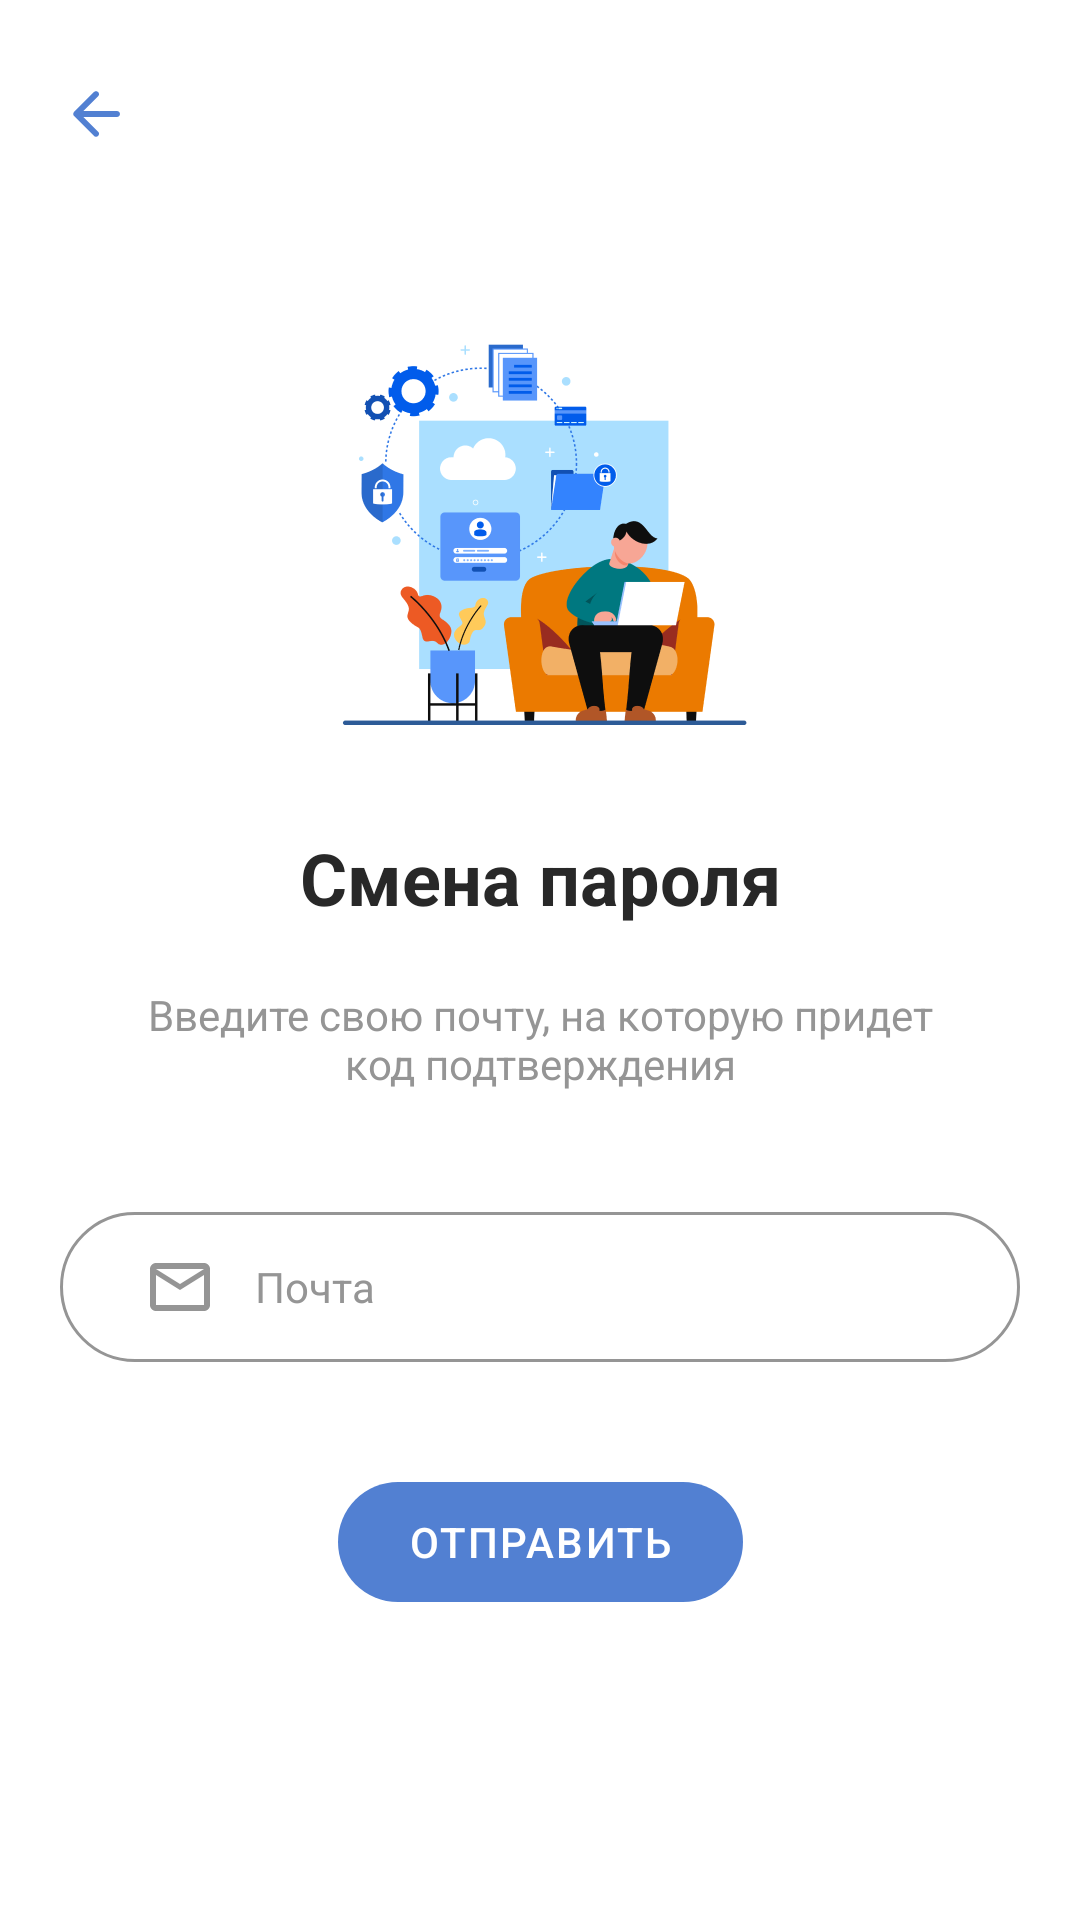

Reconstruct the res/layout file that produces this screen, plus the resources it refers to.
<!-- AndroidManifest.xml: application theme Theme.ElectronicJournal -->
<!-- res/layout/fragment_mail_request.xml -->
<?xml version="1.0" encoding="utf-8"?>
<androidx.constraintlayout.widget.ConstraintLayout xmlns:android="http://schemas.android.com/apk/res/android"
    xmlns:app="http://schemas.android.com/apk/res-auto"
    xmlns:tools="http://schemas.android.com/tools"
    android:layout_width="match_parent"
    android:layout_height="match_parent"
    tools:context=".presentation.entrance.mail_request.MailRequestFragment">

    <ImageButton
        android:id="@+id/im_bt_back"
        android:layout_width="wrap_content"
        android:layout_height="wrap_content"
        android:layout_marginStart="10dp"
        android:layout_marginTop="16dp"
        android:background="@color/none"
        android:padding="10dp"
        android:src="@drawable/ic_back"
        app:layout_constraintLeft_toLeftOf="parent"
        app:layout_constraintTop_toTopOf="parent"
        app:tint="@color/accent" />

    <ImageView
        android:id="@+id/im_change_password"
        android:layout_width="150dp"
        android:layout_height="150dp"
        android:src="@drawable/im_change_password"
        app:layout_constraintBottom_toTopOf="@+id/text_change_password"
        app:layout_constraintEnd_toEndOf="parent"
        app:layout_constraintStart_toStartOf="parent"
        app:layout_constraintTop_toTopOf="parent"
        app:layout_constraintVertical_chainStyle="packed" />

    <TextView
        android:id="@+id/text_change_password"
        android:layout_width="wrap_content"
        android:layout_height="wrap_content"
        android:layout_marginTop="20dp"
        android:gravity="center_horizontal|top"
        android:text="@string/text_change_password"
        android:textColor="@color/dark"
        android:textSize="24sp"
        app:layout_constraintBottom_toTopOf="@id/text_command"
        app:layout_constraintEnd_toEndOf="parent"
        app:layout_constraintStart_toStartOf="parent"
        app:layout_constraintTop_toBottomOf="@+id/im_change_password" />

    <TextView
        android:id="@+id/text_command"
        android:layout_width="wrap_content"
        android:layout_height="wrap_content"
        android:layout_marginTop="20dp"
        android:gravity="center_horizontal|top"
        android:text="@string/enter_your_email_to_receive_a_confirmation_code"
        android:textColor="@color/middle_gray"
        android:textSize="14sp"
        app:layout_constraintBottom_toTopOf="@id/et_email"
        app:layout_constraintEnd_toEndOf="parent"
        app:layout_constraintStart_toStartOf="parent"
        app:layout_constraintTop_toBottomOf="@+id/text_change_password" />

    <EditText
        android:id="@+id/et_email"
        style="@style/EditTextStyle"
        android:layout_width="0dp"
        android:layout_height="50dp"
        android:layout_marginStart="20dp"
        android:layout_marginTop="40dp"
        android:layout_marginEnd="20dp"
        android:drawableStart="@drawable/ic_email"
        android:drawablePadding="15dp"
        android:hint="@string/prompt_email"
        android:inputType="textEmailAddress"
        android:paddingStart="30dp"
        app:layout_constraintBottom_toTopOf="@+id/bt_send"
        app:layout_constraintEnd_toEndOf="parent"
        app:layout_constraintStart_toStartOf="parent"
        app:layout_constraintTop_toBottomOf="@+id/text_command" />

    <Button
        android:id="@+id/bt_send"
        style="@style/ButtonStyle"
        android:layout_width="135dp"
        android:layout_height="40dp"
        android:layout_marginTop="40dp"
        android:text="@string/action_send"
        app:layout_constraintBottom_toBottomOf="parent"
        app:layout_constraintEnd_toEndOf="parent"
        app:layout_constraintStart_toStartOf="parent"
        app:layout_constraintTop_toBottomOf="@+id/et_email" />

    <include layout="@layout/part_loading" />

</androidx.constraintlayout.widget.ConstraintLayout>
<!-- res/layout/part_loading.xml (included above) -->
<?xml version="1.0" encoding="utf-8"?>
<merge xmlns:android="http://schemas.android.com/apk/res/android"
    xmlns:app="http://schemas.android.com/apk/res-auto"
    xmlns:tools="http://schemas.android.com/tools"
    android:layout_width="match_parent"
    android:layout_height="match_parent"
    tools:parentTag="androidx.constraintlayout.widget.ConstraintLayout">

    <androidx.constraintlayout.widget.ConstraintLayout
        android:id="@+id/fragment_loading"
        android:layout_width="match_parent"
        android:layout_height="match_parent"
        android:clickable="true"
        android:focusable="true"
        android:visibility="gone"
        app:layout_constraintBottom_toBottomOf="parent"
        app:layout_constraintEnd_toEndOf="parent"
        app:layout_constraintStart_toStartOf="parent"
        app:layout_constraintTop_toTopOf="parent">

        <View
            android:layout_width="match_parent"
            android:layout_height="match_parent"
            android:background="#AAFFFFFF"
            app:layout_constraintBottom_toBottomOf="parent"
            app:layout_constraintEnd_toEndOf="parent"
            app:layout_constraintStart_toStartOf="parent"
            app:layout_constraintTop_toTopOf="parent" />

        <ProgressBar
            android:layout_width="wrap_content"
            android:layout_height="wrap_content"
            android:indeterminateTint="@color/accent"
            app:layout_constraintBottom_toBottomOf="parent"
            app:layout_constraintEnd_toEndOf="parent"
            app:layout_constraintStart_toStartOf="parent"
            app:layout_constraintTop_toTopOf="parent" />

    </androidx.constraintlayout.widget.ConstraintLayout>

</merge>
<!-- resources referenced by this layout -->
<resources>
  <color name="accent">#FF5280D2</color>
  <color name="dark">#FF282828</color>
  <color name="middle_gray">#FF959595</color>
  <color name="none">#00000000</color>
  <string name="action_send">Отправить</string>
  <string name="enter_your_email_to_receive_a_confirmation_code">Введите свою почту, на которую придет\nкод подтверждения</string>
  <string name="prompt_email">Почта</string>
  <string name="text_change_password"><b>Смена пароля</b></string>
  <style name="ButtonStyle" parent="Widget.AppCompat.Button">
          <item name="android:textSize">14sp</item>
          <item name="android:textColor">@color/white</item>
          <item name="android:letterSpacing">0.05</item>
          <item name="android:stateListAnimator">@null</item>
          <item name="cornerRadius">30dp</item>
          <item name="android:background">@drawable/button_selector</item>
      </style>
  <style name="EditTextStyle" parent="Widget.AppCompat.EditText">
          <item name="android:textColorHint">@color/middle_gray</item>
          <item name="android:textSize">14sp</item>
          <item name="android:textCursorDrawable">@drawable/color_cursor</item>
          <item name="android:textColor">@color/accent</item>
          <item name="android:maxLength">50</item>
          <item name="android:paddingEnd">20dp</item>
          <item name="android:background">@drawable/bg_edit_text</item>
      </style>
  <color name="white">#FFFFFFFF</color>
  <!-- drawable button_selector (drawable) -->
  <?xml version="1.0" encoding="utf-8"?>
  <selector xmlns:android="http://schemas.android.com/apk/res/android">
      <item android:state_pressed="true">
          <shape android:shape="rectangle">
              <solid android:color="@color/accent_variant" />
              <corners android:radius="30dp" />
          </shape>
      </item>
      <item>
          <shape android:shape="rectangle">
              <solid android:color="@color/accent" />
              <corners android:radius="30dp" />
          </shape>
      </item>
  </selector>
  <!-- drawable color_cursor (drawable) -->
  <?xml version="1.0" encoding="utf-8"?>
  <shape xmlns:android="http://schemas.android.com/apk/res/android">
      <size android:width="2dp"/>
      <solid android:color="@color/accent"/>
  </shape>
  <!-- drawable bg_edit_text (drawable) -->
  <?xml version="1.0" encoding="utf-8"?>
  <shape xmlns:android="http://schemas.android.com/apk/res/android">
      <stroke
          android:width="1dp"
          android:color="@color/middle_gray" />
      <corners android:radius="30dp" />
  </shape>
  <color name="accent_variant">#FF466EB6</color>
  <style name="ActionBarStyle" parent="Widget.AppCompat.Light.ActionBar">
          <item name="background">@color/accent_variant</item>
          <item name="elevation">0dp</item>
      </style>
  <style name="PopupMenuStyle" parent="Widget.AppCompat.Light.PopupMenu">
          <item name="android:popupBackground">@drawable/bg_menu</item>
          <item name="android:elevation">0dp</item>
      </style>
  <style name="PopupMenuStyle.TextAppearance">
          <item name="android:textSize">14sp</item>
          <item name="android:textStyle">bold</item>
          <item name="android:textColor">@color/white</item>
      </style>
  <!-- drawable bg_menu (drawable) -->
  <?xml version="1.0" encoding="utf-8"?>
  <shape xmlns:android="http://schemas.android.com/apk/res/android">
      <solid android:color="@color/accent_light"/>
      <corners android:radius="20dp"/>
  </shape>
  <color name="accent_light">#FF86B2F3</color>
</resources>
